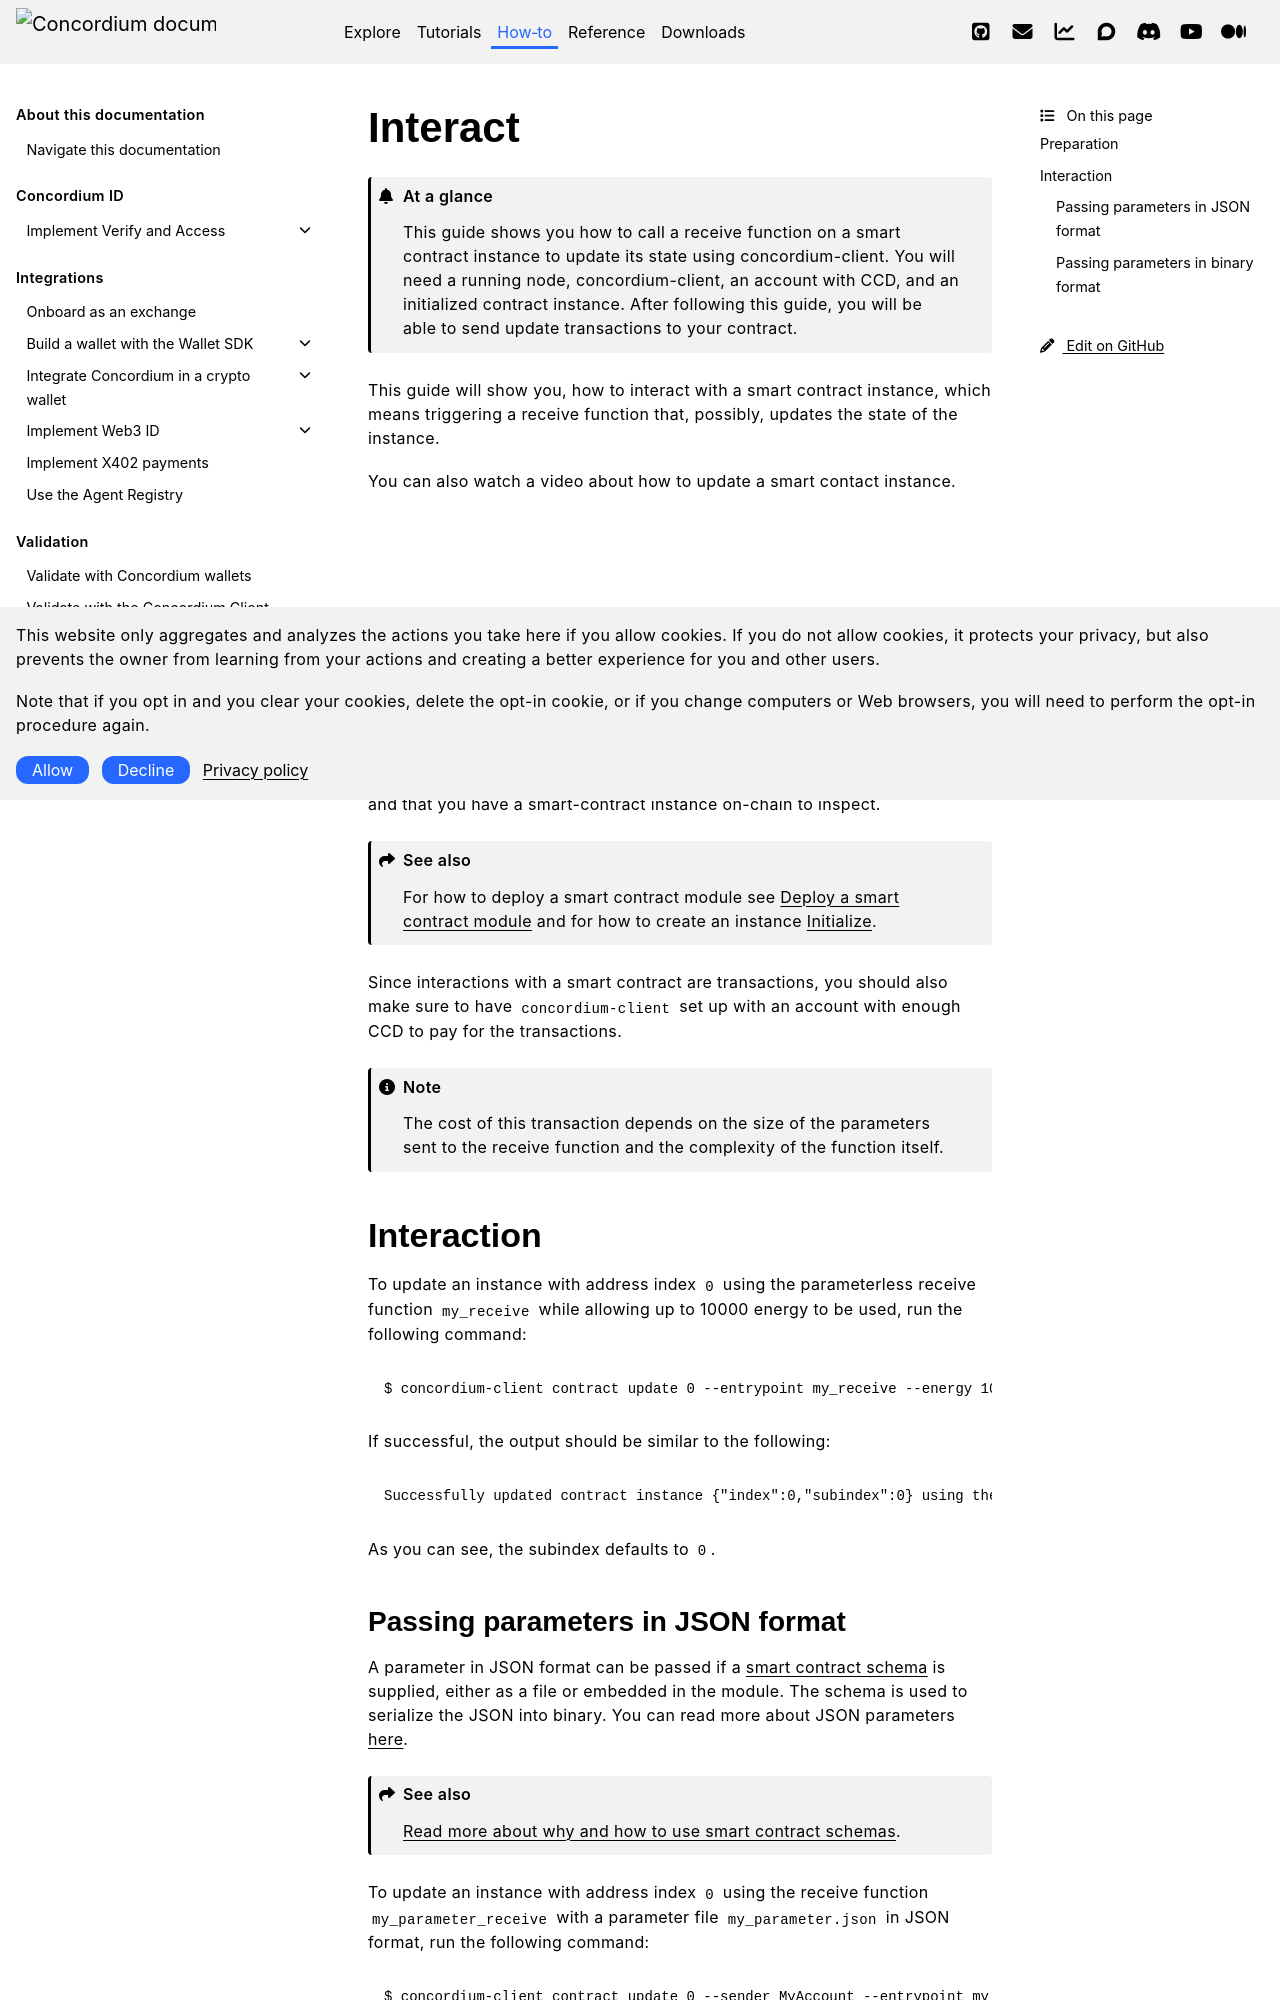

repository: Concordium/concordium.github.io · page: en/mainnet/how-to/smart-contracts/interact-instance.html · generator: sphinx

.. _interact-instance:

========
Interact
========

.. admonition:: At a glance

   This guide shows you how to call a receive function on a smart contract instance to update its state using concordium-client. You will need a running node, concordium-client, an account with CCD, and an initialized contract instance. After following this guide, you will be able to send update transactions to your contract.

This guide will show you, how to interact with a smart contract instance, which
means triggering a receive function that, possibly, updates the state of the
instance.

You can also watch a video about how to update a smart contact instance.

.. raw:: html

   <iframe src="https://www.youtube.com/embed/rbr1w3kJYcU?si=0YHfK1celfvaz-Oo" title="YouTube video player" frameborder="0" allow="accelerometer; autoplay; clipboard-write; encrypted-media; gyroscope; picture-in-picture; web-share" allowfullscreen></iframe>

Preparation
===========

Make sure that you are :ref:`running a node<node-requirements>` using the latest :ref:`Concordium software<downloads>` and that you have a
smart-contract instance on-chain to inspect.

.. seealso::
   For how to deploy a smart contract module see :ref:`deploy-module` and for
   how to create an instance :ref:`initialize-contract`.

Since interactions with a smart contract are transactions, you should also make
sure to have ``concordium-client`` set up with an account with enough CCD to pay
for the transactions.

.. note::

   The cost of this transaction depends on the size of the parameters sent to
   the receive function and the complexity of the function itself.

Interaction
===========

To update an instance with address index ``0`` using the parameterless
receive function ``my_receive`` while allowing up to 10000 energy to be used,
run the following command:

.. code-block:: console

   $ concordium-client contract update 0 --entrypoint my_receive --energy 10000 --sender MyAccount

If successful, the output should be similar to the following:

.. code-block:: console

   Successfully updated contract instance {"index":0,"subindex":0} using the entrypoint 'my_receive'.

As you can see, the subindex defaults to ``0``.

.. _interact-instance-json-parameters:
